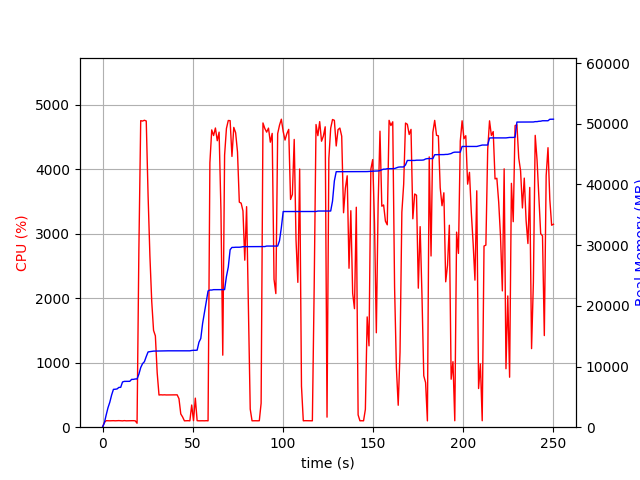

Data behind this chart, as committed beside it:
elapsed_time, nproc, cpu, mem_real, mem_virtual
4.3392181396484375e-05, 1, 0.0, 7.047, 3186
1.007, 1, 73.5, 719.4, 1682
2.015, 1, 101.1, 2011, 3656
3.023, 1, 99.3, 3203, 5000
4.03, 1, 99.2, 4113, 6786
5.039, 1, 100.1, 5303, 8578
6.047, 1, 101.2, 6235, 10738
7.055, 1, 99.3, 6255, 10738
8.062, 1, 100.3, 6303, 10738
9.07, 1, 102.2, 6555, 10738
10.08, 1, 100.2, 6567, 10750
11.09, 1, 98.2, 7451, 10750
12.09, 1, 102.2, 7549, 10750
13.1, 1, 99.0, 7549, 10750
14.11, 1, 100.0, 7559, 10750
15.12, 1, 100.0, 7559, 10750
16.13, 1, 100.9, 7879, 10750
17.14, 1, 101.1, 7879, 10750
18.15, 1, 99.0, 7947, 10750
19.16, 1, 61.3, 7947, 10750
20.18, 1, 2756, 8736, 14884
21.19, 1, 4754, 9828, 16036
22.22, 1, 4747, 10474, 16780
23.24, 1, 4760, 10792, 17126
24.27, 1, 4748, 11640, 17993
25.29, 1, 3590, 12402, 18806
26.3, 1, 2654, 12444, 18848
27.31, 1, 1950, 12486, 18892
28.32, 1, 1502, 12538, 18948
29.33, 1, 1416, 12546, 18980
30.34, 1, 844.0, 12546, 18980
31.35, 1, 499.0, 12546, 18980
32.35, 1, 502.7, 12560, 18980
33.36, 1, 500.3, 12562, 18980
34.37, 1, 502.1, 12584, 18980
35.38, 1, 500.0, 12584, 18980
36.39, 1, 500.4, 12584, 18980
37.39, 1, 501.5, 12584, 18980
38.4, 1, 500.8, 12584, 18980
39.41, 1, 500.2, 12584, 18980
40.42, 1, 501.3, 12584, 18980
41.43, 1, 501.8, 12584, 18980
42.43, 1, 442.5, 12584, 18980
43.44, 1, 205.3, 12584, 18980
44.45, 1, 158.7, 12584, 18980
45.46, 1, 99.0, 12584, 18980
46.47, 1, 100.0, 12584, 18980
47.48, 1, 101.1, 12584, 18980
48.49, 1, 99.0, 12584, 18980
49.5, 1, 343.8, 12639, 19108
50.51, 1, 100.9, 12669, 19109
51.52, 1, 450.7, 12669, 19109
52.53, 1, 101.0, 12693, 19109
53.54, 1, 99.0, 14001, 21669
54.55, 1, 100.0, 14617, 21829
55.56, 1, 99.9, 17095, 33093
56.57, 1, 99.0, 18887, 33529
57.58, 1, 100.9, 20673, 33785
58.59, 1, 99.0, 22447, 34129
59.6, 1, 4100, 22599, 34129
... 188 more rows
